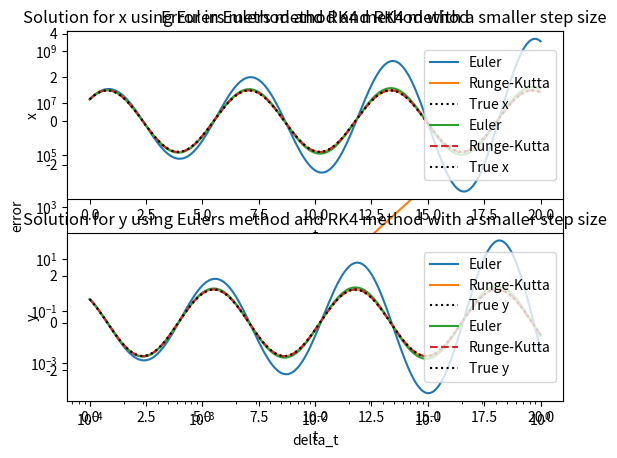

The matplotlib source for this figure:
#!/usr/bin/env python3
# -*- coding: utf-8 -*-
"""
Created on Thu Feb  2 16:17:59 2023

[redacted]
"""

import numpy as np
from matplotlib import pyplot as plt


# Define the function
f = lambda t, x: x # x' = x ODE
deltat_max = 0.1 # Step size
x0 = 1 # Initial condition
t0 = 0 # Initial time

# Euler step function
def euler_step(f, t, x, delta_t):
    return x + delta_t * f(t, x)

# Runge-Kutta step function
def runge_kutta_step(f, t, x, delta_t):
    k1 = f(t, x)
    k2 = f(t + delta_t/2, x + delta_t/2 * k1)
    k3 = f(t + delta_t/2, x + delta_t/2 * k2)
    k4 = f(t + delta_t, x + delta_t * k3)
    return x + delta_t/6 * (k1 + 2*k2 + 2*k3 + k4)

# Solver function
def solve_to(f, x0, t0, deltat_max, step_function):
    t = t0
    x = x0
    t_values = [t]
    values = [x]
    while t <= 20:
        x = step_function(f, t, x, deltat_max)
        t += deltat_max
        t_values.append(t)
        values.append(x)
    return t_values, values

# Solve the first order ODE using Euler's method
t_values, values = solve_to(f, x0, t0, deltat_max, euler_step)
# solve the first order ODE using Runge-Kutta's method
t_values, values = solve_to(f, x0, t0, deltat_max, runge_kutta_step)

# Calculate the error for eulers method for different step sizes 
delta_t_values = np.logspace(-4, 0, 100)
error = []
for t in delta_t_values:
    t_values, values = solve_to(f, x0, t0, t, euler_step)
    x_analytical = np.exp(t_values)
    error.append(np.abs(values - x_analytical).max())
# plot with double logarithmic scale showing how the error depends on the size of the timestep delta_t
plt.loglog(delta_t_values, error, label = 'Euler')

# Calculate the error for runge-kutta's method for different step sizes 
delta_t_values = np.logspace(-4, 0, 100)
error = []
for t in delta_t_values:
    t_values, values = solve_to(f, x0, t0, t, runge_kutta_step)
    x_analytical = np.exp(t_values)
    error.append(np.abs(values - x_analytical).max())
plt.loglog(delta_t_values, error, label='Runge-Kutta')
plt.xlabel('delta_t')
plt.ylabel('error')
plt.title('Error in Euler''s method and RK4 method')
plt.legend()
plt.show()

# Define the true solution for the 2nd order ODE x'' = -x
def true_sol(t):
    x = np.sin(t) + np.cos(t)
    y = np.cos(t) - np.sin(t)
    return np.array([x, y])


# Define the 2nd order ODE x'' = -x
def f1(t, x):
    x_actual = x[0]
    y = x[1]

    dydt = -x_actual
    dxdt = y
    return np.array([dxdt, dydt])

x0 = np.array([1, 1]) # Initial condition, x = 1, y = 1


# Solve for x and y using Euler's method
t_values, values_euler = solve_to(f1, x0, t0, deltat_max, euler_step)
euler_x_values = [x[0] for x in values_euler]
euler_y_values = [x[1] for x in values_euler]
# Solve for x and y using Runge-Kutta's method
t_values, values_rk4 = solve_to(f1, x0, t0, deltat_max, runge_kutta_step)
rk4_x_values = [x[0] for x in values_rk4]
rk4_y_values = [x[1] for x in values_rk4]
# Calculate the true solution for x and y
t = np.linspace(0, 20, 100)
true = true_sol(t)
true_x = true[0]
true_y = true[1]


plt.subplot(2, 1, 1)
# Plot the solution for x using Euler's method and Runge-Kutta's method and the true solution
plt.plot(t_values, euler_x_values, label='Euler')
plt.plot(t_values, rk4_x_values, label='Runge-Kutta')
plt.plot(t, true_x, label='True x', color='black', linestyle=':')
plt.xlabel('t')
plt.ylabel('x')
plt.title('Solution for x using Euler''s method and RK4 method')
plt.legend()
plt.subplot(2, 1, 2)
# Plot the solution for y using Euler's method and Runge-Kutta's method and the true solution
plt.plot(t_values, euler_y_values, label='Euler')
plt.plot(t_values, rk4_y_values, label='Runge-Kutta')
plt.plot(t, true_y, label='True y', color='black', linestyle=':')
plt.xlabel('t')
plt.ylabel('y')
plt.title('Solution for y using Euler''s method and RK4 method')
plt.legend()
plt.show()


# We can see that Euler's method is not accurate for this step size while Runge-Kutta's method is much more accurate for this step size
# The true value is the same as the Runge-Kutta's method

# If we use a smaller step size, we can see that Euler's method becomes closer to the true value

deltat_max = 0.01 # Step size
# Solve for x and y using Euler's method
t_values, values_euler = solve_to(f1, x0, t0, deltat_max, euler_step)
euler_x_values = [x[0] for x in values_euler]
euler_y_values = [x[1] for x in values_euler]
# Solve for x and y using Runge-Kutta's method
t_values, values_rk4 = solve_to(f1, x0, t0, deltat_max, runge_kutta_step)
rk4_x_values = [x[0] for x in values_rk4]
rk4_y_values = [x[1] for x in values_rk4]
# Calculate the true solution for x and y
t = np.linspace(0, 20, 100)
true = true_sol(t)
true_x = true[0]
true_y = true[1]

plt.subplot(2, 1, 1)
# Plot the solution for x using Euler's method and Runge-Kutta's method and the true solution
plt.plot(t_values, euler_x_values, label='Euler')
plt.plot(t_values, rk4_x_values, label='Runge-Kutta', linestyle='--')
plt.plot(t, true_x, label='True x', color='black', linestyle=':')
plt.xlabel('t')
plt.ylabel('x')
plt.title('Solution for x using Euler''s method and RK4 method with a smaller step size')
plt.legend()
plt.subplot(2, 1, 2)
# Plot the solution for y using Euler's method and Runge-Kutta's method and the true solution
plt.plot(t_values, euler_y_values, label='Euler')
plt.plot(t_values, rk4_y_values, label='Runge-Kutta', linestyle='--')
plt.plot(t, true_y, label='True y', color='black', linestyle=':')
plt.xlabel('t')
plt.ylabel('y')
plt.title('Solution for y using Euler''s method and RK4 method with a smaller step size')
plt.legend()
plt.show()


